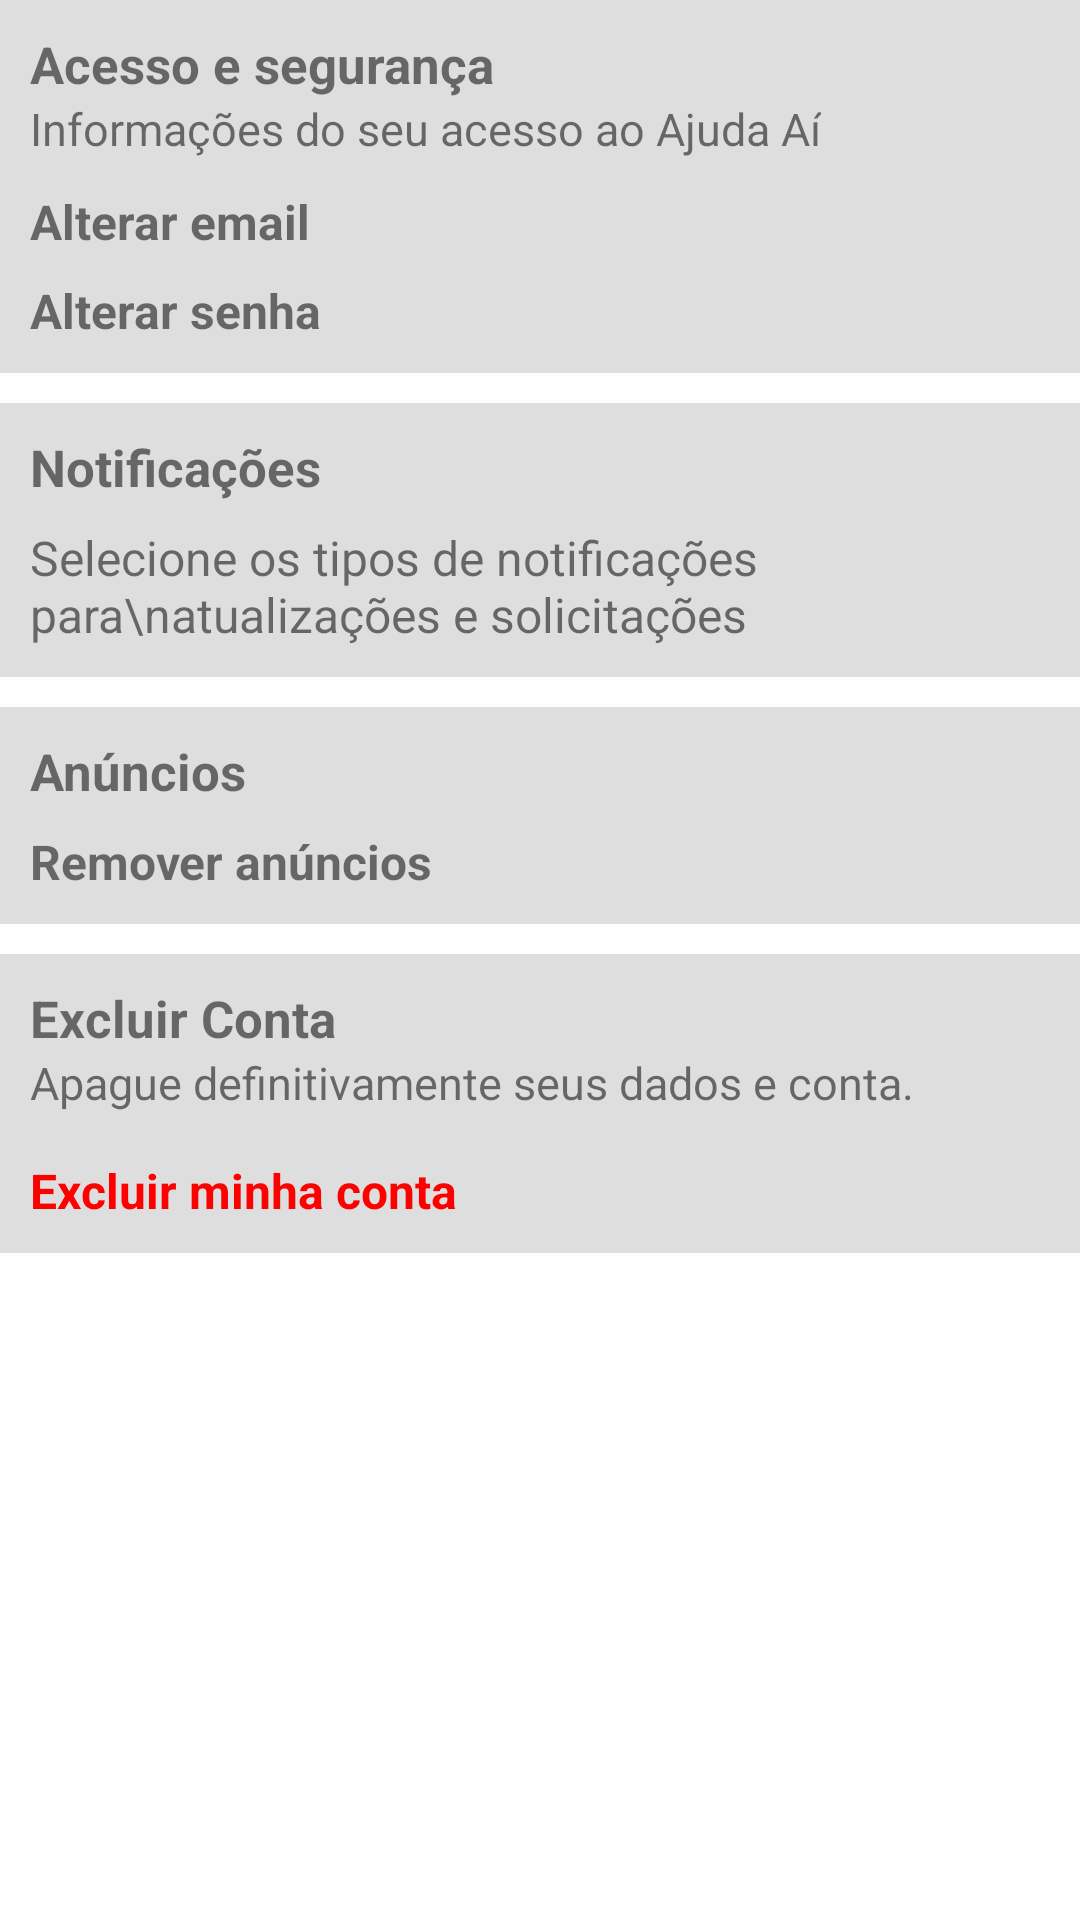

Android layout source for this screen:
<!-- AndroidManifest.xml: application theme semBarra -->
<!-- res/layout/fragment_config.xml -->
<?xml version="1.0" encoding="utf-8"?>
<LinearLayout xmlns:android="http://schemas.android.com/apk/res/android"
    xmlns:tools="http://schemas.android.com/tools"
    android:layout_width="match_parent"
    android:layout_height="match_parent"
    android:orientation="vertical"
    tools:context=".ConfigFragment">

    <LinearLayout
        android:layout_width="match_parent"
        android:layout_height="wrap_content"
        android:background="?color"
        android:orientation="vertical">

        <TextView
            android:layout_width="wrap_content"
            android:layout_height="wrap_content"
            android:layout_marginLeft="10dp"
            android:paddingTop="10dp"
            android:text="Acesso e segurança"
            android:textSize="17sp"
            android:textStyle="bold" />

        <TextView
            android:layout_width="wrap_content"
            android:layout_height="wrap_content"
            android:layout_marginLeft="10dp"
            android:text="Informações do seu acesso ao Ajuda Aí"
            android:textSize="15sp" />

        <TextView
            android:id="@+id/email"
            android:layout_width="wrap_content"
            android:layout_height="wrap_content"
            android:layout_marginLeft="10dp"
            android:layout_marginTop="10dp"
            android:text="Alterar email"
            android:textSize="16sp"
            android:textStyle="bold" />

        <TextView
            android:id="@+id/senha"
            android:layout_width="wrap_content"
            android:layout_height="wrap_content"
            android:layout_marginLeft="10dp"
            android:layout_marginTop="8dp"
            android:layout_marginBottom="10dp"
            android:text="Alterar senha"
            android:textSize="16sp"
            android:textStyle="bold" />
    </LinearLayout>

    <LinearLayout
        android:id="@+id/notif"
        android:layout_width="match_parent"
        android:layout_height="wrap_content"
        android:layout_marginTop="10dp"
        android:background="?color"
        android:orientation="vertical">

        <TextView
            android:layout_width="wrap_content"
            android:layout_height="wrap_content"
            android:layout_marginLeft="10dp"
            android:paddingTop="10dp"
            android:text="Notificações"
            android:textSize="17sp"
            android:textStyle="bold" />

        <TextView
            android:layout_width="wrap_content"
            android:layout_height="wrap_content"
            android:layout_marginLeft="10dp"
            android:paddingTop="8dp"
            android:paddingBottom="10dp"
            android:text="Selecione os tipos de notificações para\natualizações e solicitações"
            android:textSize="16sp" />
    </LinearLayout>

    <LinearLayout
        android:layout_width="match_parent"
        android:layout_height="wrap_content"
        android:layout_marginTop="10dp"
        android:background="?color"
        android:orientation="vertical">

        <TextView
            android:layout_width="wrap_content"
            android:layout_height="wrap_content"
            android:layout_marginLeft="10dp"
            android:paddingTop="10dp"
            android:text="Anúncios"
            android:textSize="17sp"
            android:textStyle="bold" />

        <TextView
            android:id="@+id/anuncio"
            android:layout_width="wrap_content"
            android:layout_height="wrap_content"
            android:layout_marginLeft="10dp"
            android:paddingTop="8dp"
            android:paddingBottom="10dp"
            android:text="Remover anúncios"
            android:textSize="16sp"
            android:textStyle="bold" />
    </LinearLayout>

    <LinearLayout
        android:layout_width="match_parent"
        android:layout_height="wrap_content"
        android:layout_marginTop="10dp"
        android:background="?color"
        android:orientation="vertical">

        <TextView
            android:layout_width="wrap_content"
            android:layout_height="wrap_content"
            android:layout_marginLeft="10dp"
            android:paddingTop="10dp"
            android:text="Excluir Conta"
            android:textSize="17sp"
            android:textStyle="bold" />

        <TextView
            android:layout_width="wrap_content"
            android:layout_height="wrap_content"
            android:layout_marginLeft="10dp"
            android:text="Apague definitivamente seus dados e conta."
            android:textSize="15sp" />

        <TextView
            android:id="@+id/excluir"
            android:layout_width="wrap_content"
            android:layout_height="wrap_content"
            android:layout_marginLeft="10dp"
            android:layout_marginTop="15dp"
            android:layout_marginBottom="10dp"
            android:text="Excluir minha conta"
            android:textColor="#FF0000"
            android:textSize="16sp"
            android:textStyle="bold" />
    </LinearLayout>


</LinearLayout>
<!-- resources referenced by this layout -->
<resources>
  <style name="semBarra" parent="Theme.MaterialComponents.DayNight.NoActionBar">
          
          <item name="colorPrimary">#0AD1B2</item>
          <item name="colorPrimaryVariant">#FF018786</item>
          <item name="colorOnPrimary">@color/white</item>
          <item name="android:textColorPrimary">@color/black</item>
          <item name="color">#dedede</item>
          
          <item name="colorSecondary">#314DC8</item>
          <item name="colorSecondaryVariant">#172A7D</item>
          <item name="colorOnSecondary">#919191</item>
          
          <item name="android:statusBarColor">?attr/colorPrimaryVariant</item>
          
      </style>
  <color name="white">#fff</color>
  <color name="black">#FF000000</color>
</resources>
